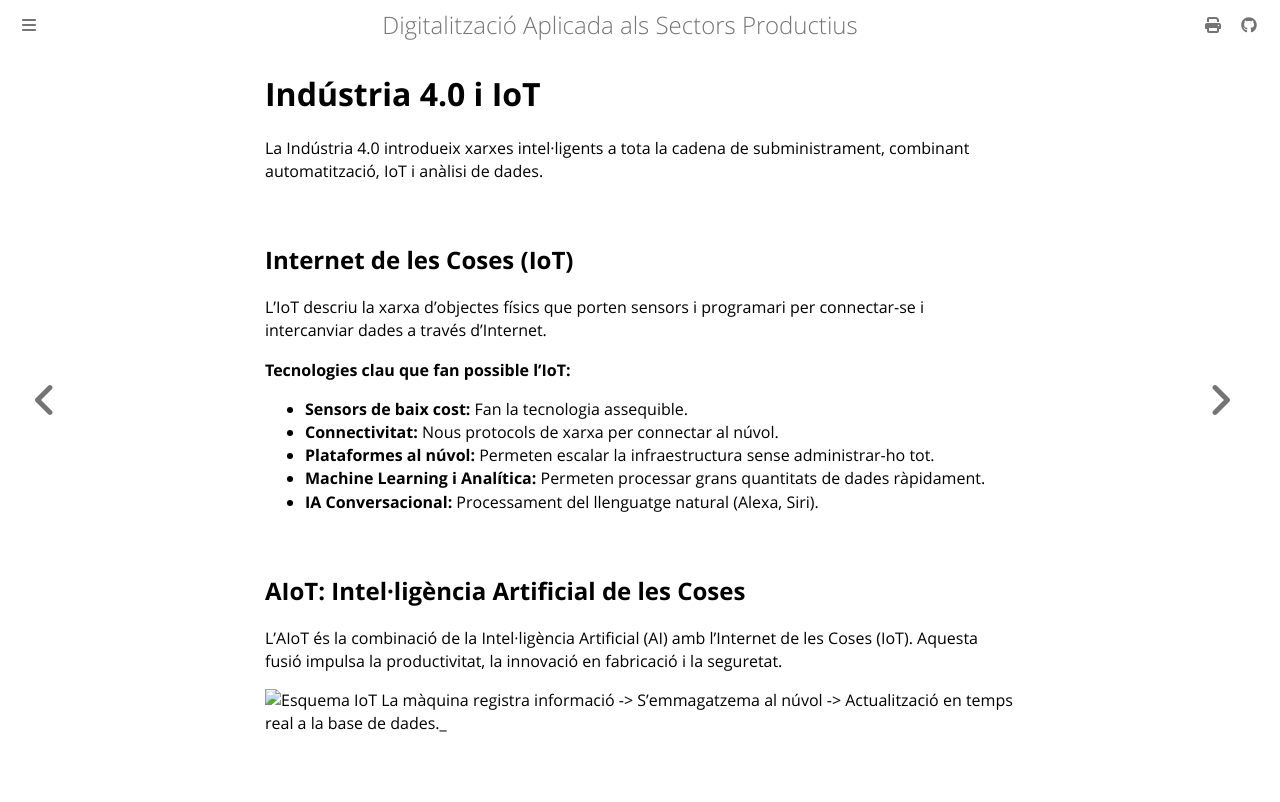

repository: oriolgomezdiaz/apunts-digitalitzacio · page: industria-4-0.html · generator: mdbook

# Indústria 4.0 i IoT

La Indústria 4.0 introdueix xarxes intel·ligents a tota la cadena de subministrament, combinant automatització, IoT i anàlisi de dades.

## Internet de les Coses (IoT)

L'IoT descriu la xarxa d'objectes físics que porten sensors i programari per connectar-se i intercanviar dades a través d'Internet.

**Tecnologies clau que fan possible l'IoT:**

- **Sensors de baix cost:** Fan la tecnologia assequible.
- **Connectivitat:** Nous protocols de xarxa per connectar al núvol.
- **Plataformes al núvol:** Permeten escalar la infraestructura sense administrar-ho tot.
- **Machine Learning i Analítica:** Permeten processar grans quantitats de dades ràpidament.
- **IA Conversacional:** Processament del llenguatge natural (Alexa, Siri).

## AIoT: Intel·ligència Artificial de les Coses

L'AIoT és la combinació de la Intel·ligència Artificial (AI) amb l'Internet de les Coses (IoT). Aquesta fusió impulsa la productivitat, la innovació en fabricació i la seguretat.

![Esquema IoT](https://example.com/imatge-iot-placeholder.png)
La màquina registra informació -> S'emmagatzema al núvol -> Actualització en temps real a la base de dades.\_
